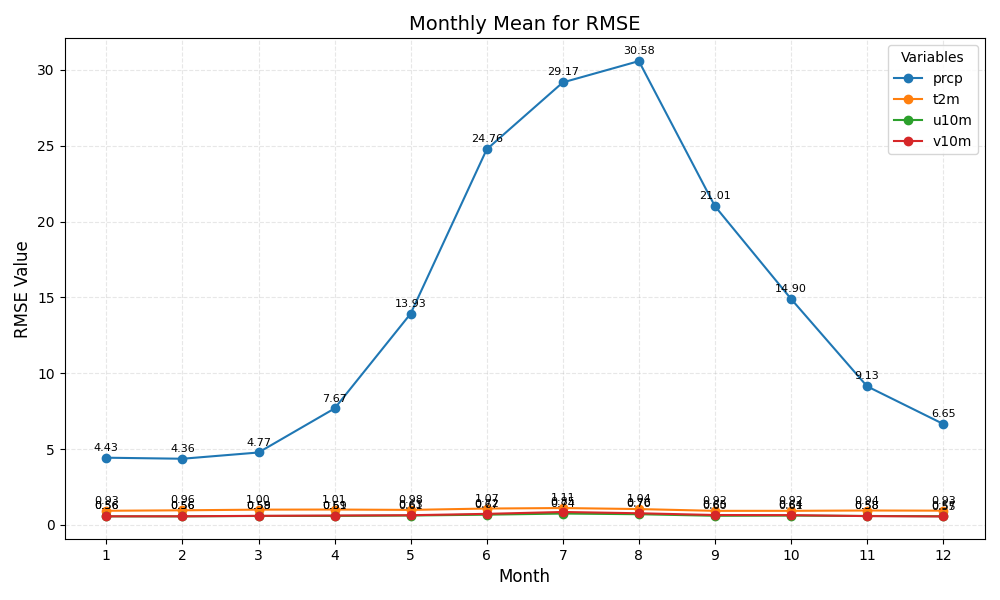

Values plotted in this chart, from the file beside it:
month	prcp	t2m	u10m	v10m
1	4.43	0.93	0.56	0.56
2	4.36	0.96	0.56	0.56
3	4.77	1.00	0.58	0.59
4	7.67	1.01	0.59	0.61
5	13.93	0.98	0.61	0.63
6	24.76	1.07	0.67	0.72
7	29.17	1.11	0.74	0.85
8	30.58	1.04	0.70	0.76
9	21.01	0.92	0.60	0.65
10	14.90	0.92	0.61	0.64
11	9.13	0.94	0.58	0.58
12	6.65	0.93	0.57	0.55
